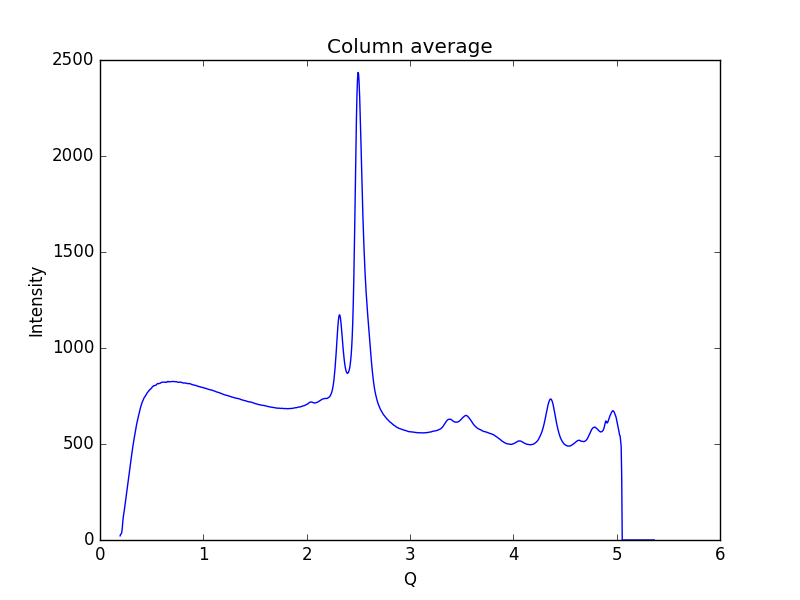

The file beside this chart, header and first rows:
0.19448614755544588, 21.71
0.1997, 29.23
0.2048, 32
0.21, 38.38
0.2152, 59.35
0.2204, 94.86
0.2255, 121.1
0.2307, 138.4
0.2359, 157.1
0.2411, 178.4
0.2462, 200.5
0.2514, 222.9
0.2566, 243.4
0.2618, 264.8
0.2669, 285.9
0.2721, 308.4
0.2773, 331.3
0.2825, 351.1
0.2876, 371.3
0.2928, 389.7
0.298, 410.6
0.3032, 432.7
0.3083, 451.2
0.3135, 468.6
0.3187, 489.2
0.3239, 508.1
0.329, 524.4
0.3342, 540.7
0.3394, 555.9
0.3446, 574
0.3497, 591.1
0.3549, 604.1
0.3601, 616.7
0.3653, 631.1
0.3704, 643.7
0.3756, 653.6
0.3808, 663.6
0.386, 676.7
0.3911, 688.2
0.3963, 697.2
0.4015, 705.5
0.4067, 715.4
0.4118, 722
0.417, 727.3
0.4222, 736.1
0.4274, 741.2
0.4325, 744.7
0.4377, 748.7
0.4429, 754.2
0.4481, 757.5
0.4532, 763.4
0.4584, 768.4
0.4636, 771.2
0.4688, 773.7
0.4739, 778.5
0.4791, 782.3
0.4843, 783.4
0.4895, 786.4
0.4946, 789.2
0.4998, 791.5
0.505, 796.9
... 939 more rows
